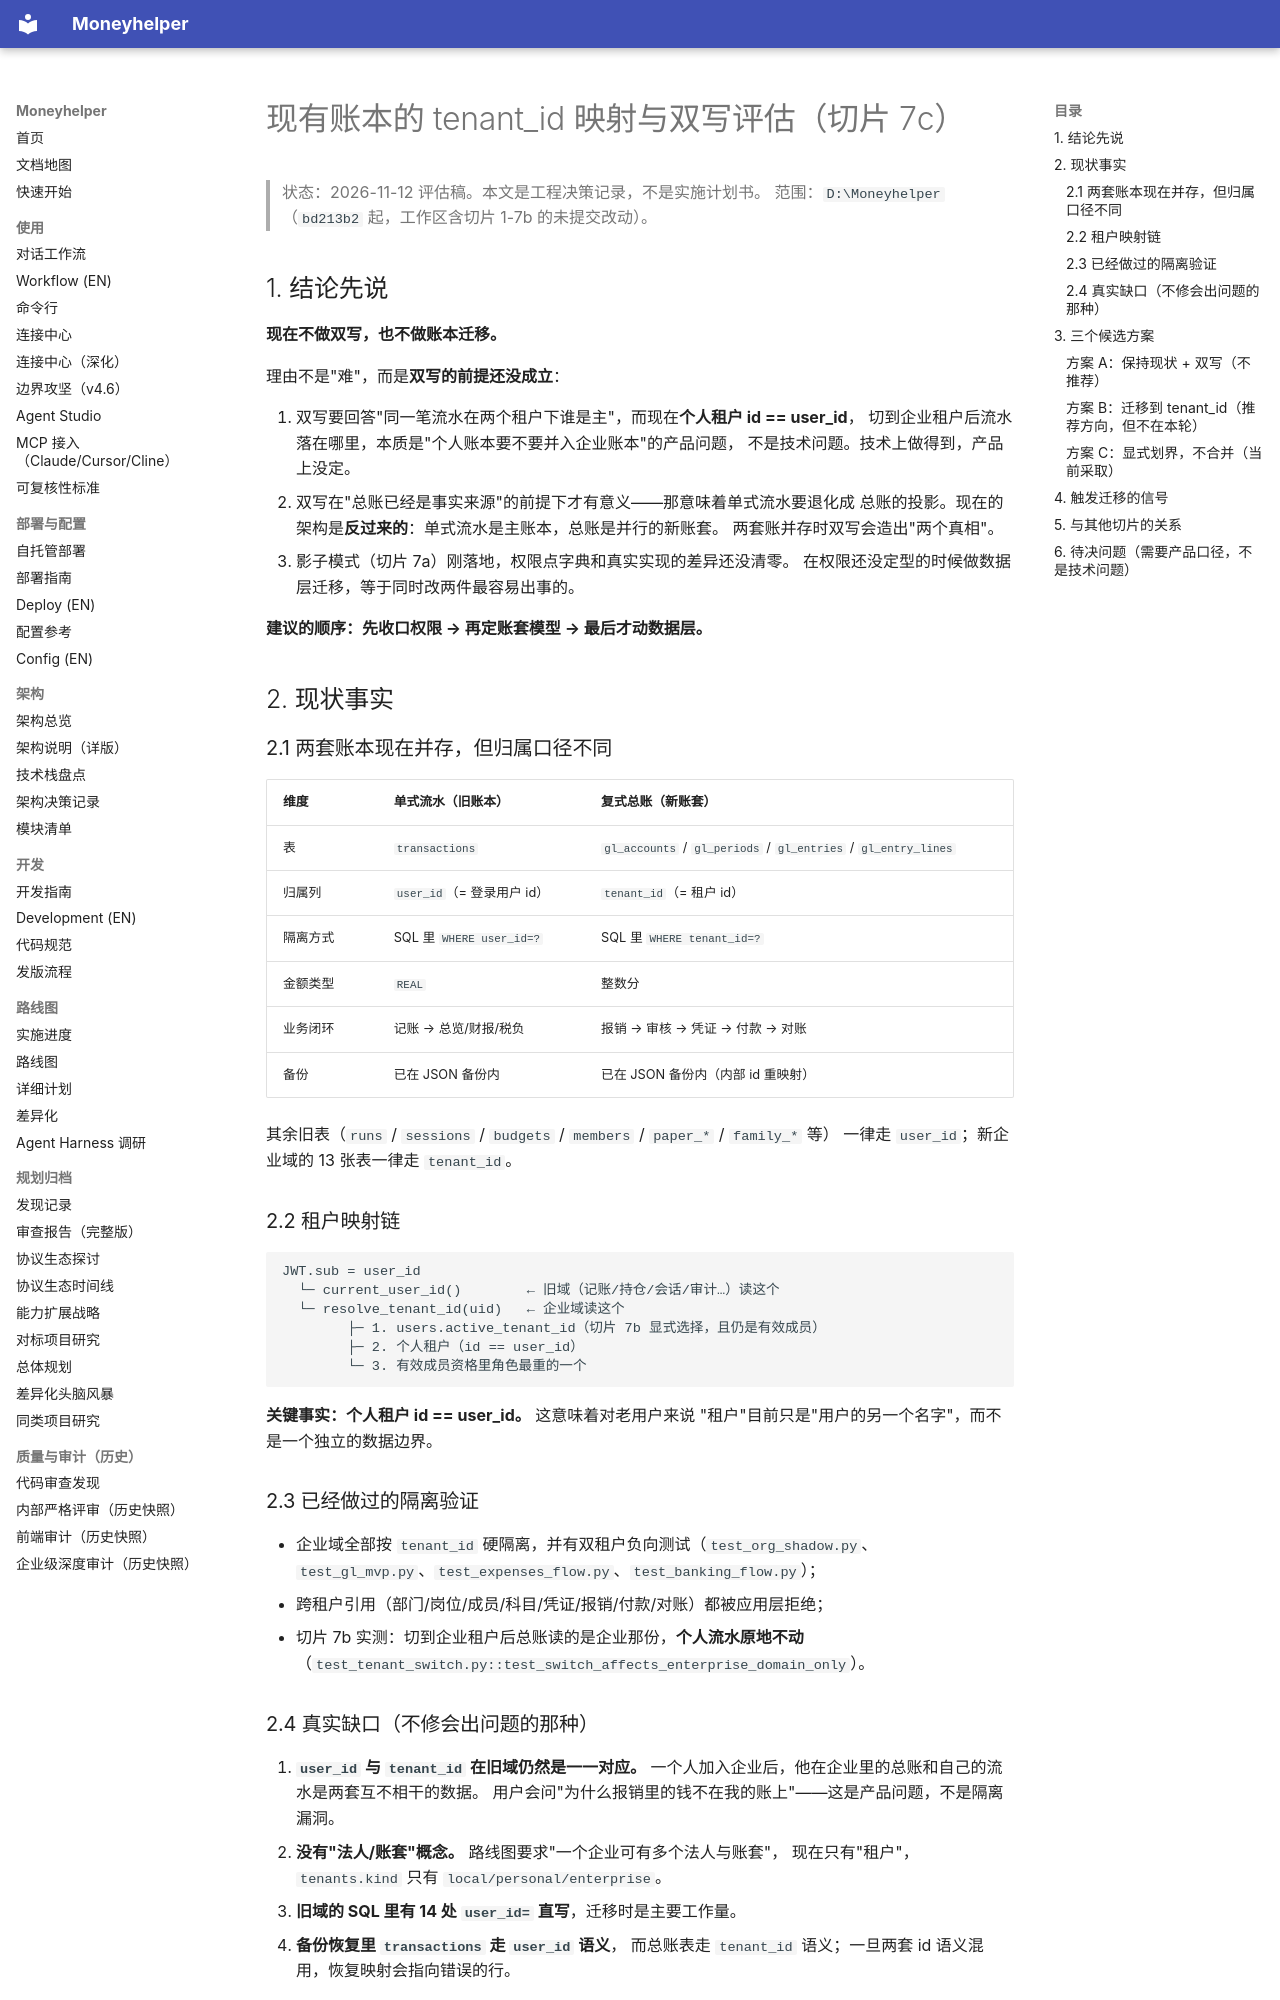

repository: badhope/moneyhelper · page: LEDGER-TENANT-STRATEGY/index.html · generator: mkdocs

# 现有账本的 tenant_id 映射与双写评估（切片 7c）

> 状态：2026-11-12 评估稿。本文是工程决策记录，不是实施计划书。
> 范围：`D:\Moneyhelper`（`bd213b2` 起，工作区含切片 1-7b 的未提交改动）。

## 1. 结论先说

**现在不做双写，也不做账本迁移。**

理由不是"难"，而是**双写的前提还没成立**：

1. 双写要回答"同一笔流水在两个租户下谁是主"，而现在**个人租户 id == user_id**，
   切到企业租户后流水落在哪里，本质是"个人账本要不要并入企业账本"的产品问题，
   不是技术问题。技术上做得到，产品上没定。
2. 双写在"总账已经是事实来源"的前提下才有意义——那意味着单式流水要退化成
   总账的投影。现在的架构是**反过来的**：单式流水是主账本，总账是并行的新账套。
   两套账并存时双写会造出"两个真相"。
3. 影子模式（切片 7a）刚落地，权限点字典和真实实现的差异还没清零。
   在权限还没定型的时候做数据层迁移，等于同时改两件最容易出事的。

**建议的顺序：先收口权限 → 再定账套模型 → 最后才动数据层。**

## 2. 现状事实

### 2.1 两套账本现在并存，但归属口径不同

| 维度 | 单式流水（旧账本） | 复式总账（新账套） |
|---|---|---|
| 表 | `transactions` | `gl_accounts` / `gl_periods` / `gl_entries` / `gl_entry_lines` |
| 归属列 | `user_id`（= 登录用户 id） | `tenant_id`（= 租户 id） |
| 隔离方式 | SQL 里 `WHERE user_id=?` | SQL 里 `WHERE tenant_id=?` |
| 金额类型 | `REAL` | 整数分 |
| 业务闭环 | 记账 → 总览/财报/税负 | 报销 → 审核 → 凭证 → 付款 → 对账 |
| 备份 | 已在 JSON 备份内 | 已在 JSON 备份内（内部 id 重映射） |

其余旧表（`runs` / `sessions` / `budgets` / `members` / `paper_*` / `family_*` 等）
一律走 `user_id`；新企业域的 13 张表一律走 `tenant_id`。

### 2.2 租户映射链

```
JWT.sub = user_id
  └─ current_user_id()        ← 旧域（记账/持仓/会话/审计…）读这个
  └─ resolve_tenant_id(uid)   ← 企业域读这个
        ├─ 1. users.active_tenant_id（切片 7b 显式选择，且仍是有效成员）
        ├─ 2. 个人租户（id == user_id）
        └─ 3. 有效成员资格里角色最重的一个
```

**关键事实：个人租户 id == user_id。** 这意味着对老用户来说
"租户"目前只是"用户的另一个名字"，而不是一个独立的数据边界。

### 2.3 已经做过的隔离验证

- 企业域全部按 `tenant_id` 硬隔离，并有双租户负向测试（`test_org_shadow.py`、
  `test_gl_mvp.py`、`test_expenses_flow.py`、`test_banking_flow.py`）；
- 跨租户引用（部门/岗位/成员/科目/凭证/报销/付款/对账）都被应用层拒绝；
- 切片 7b 实测：切到企业租户后总账读的是企业那份，**个人流水原地不动**
  （`test_tenant_switch.py::test_switch_affects_enterprise_domain_only`）。
